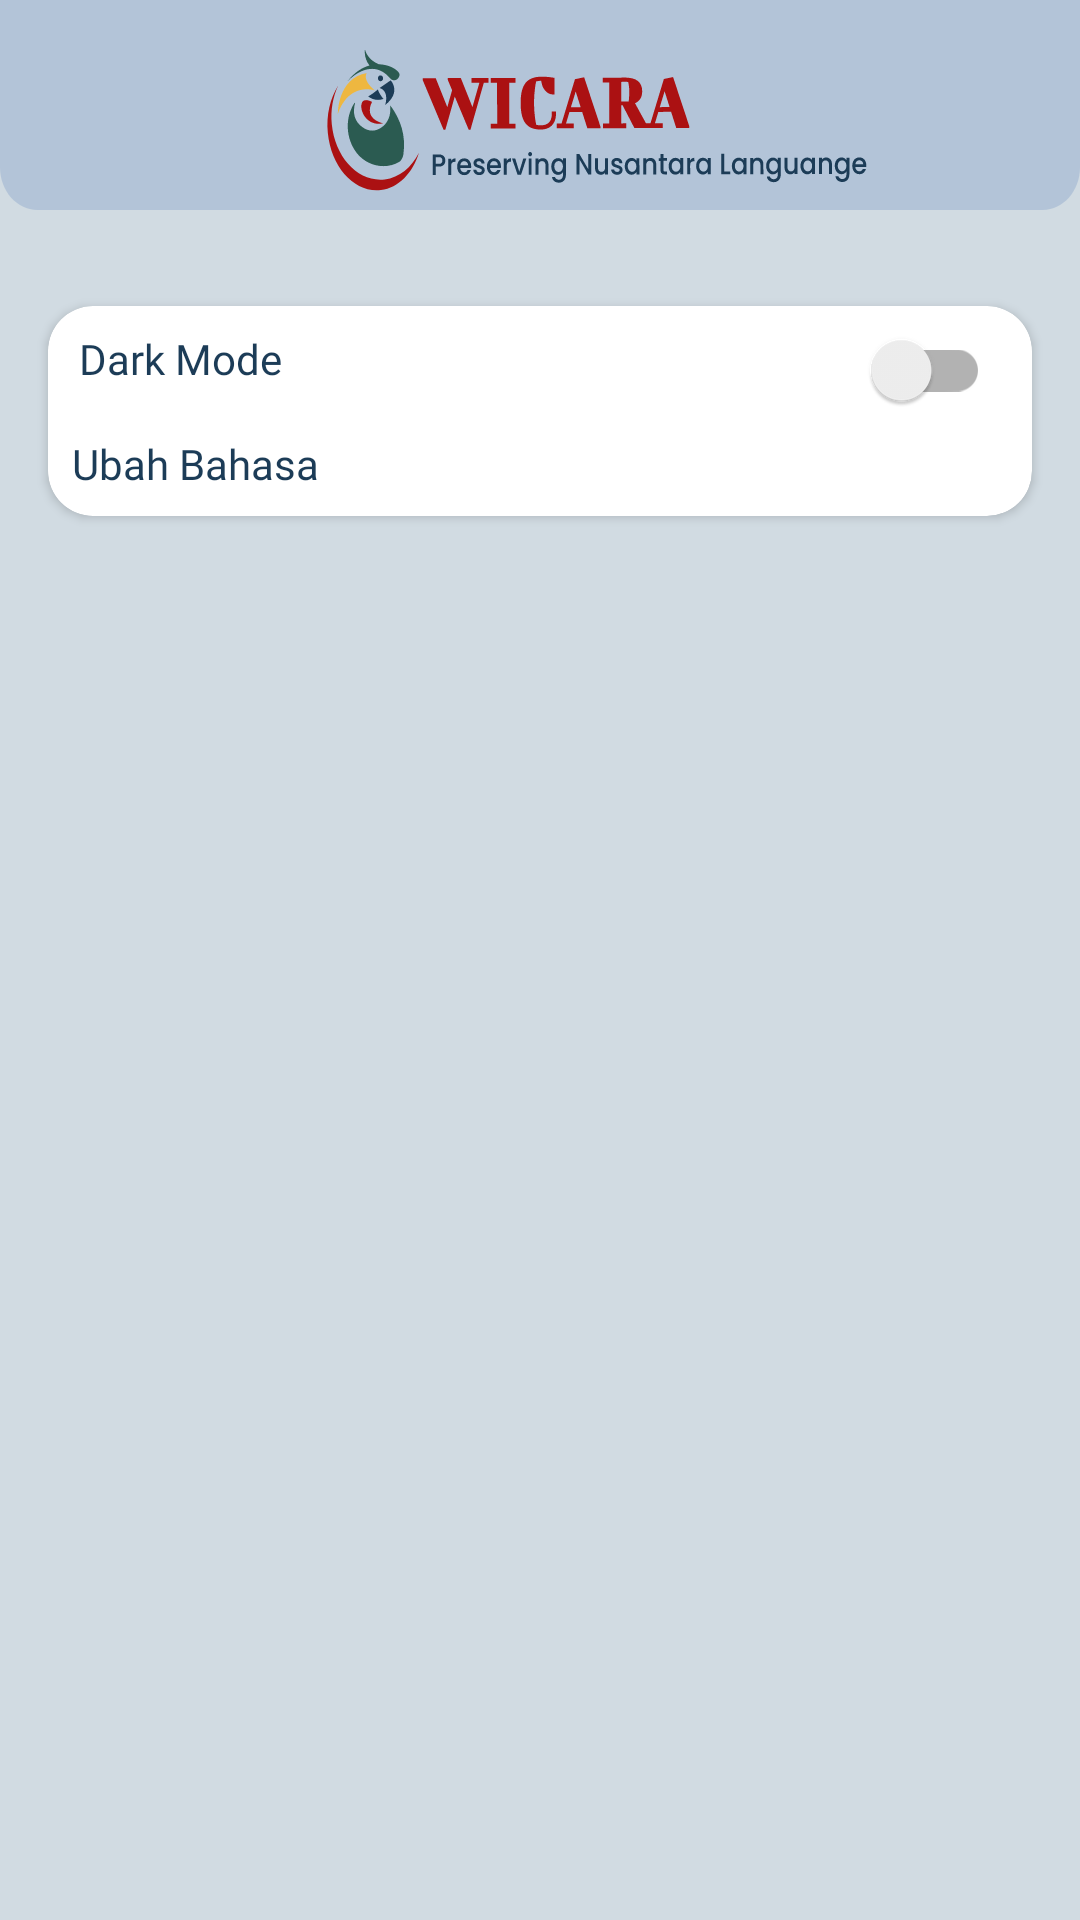

Reconstruct the res/layout file that produces this screen, plus the resources it refers to.
<!-- AndroidManifest.xml: application theme Theme.WICARA -->
<!-- res/layout/fragment_setting.xml -->
<?xml version="1.0" encoding="utf-8"?>
<androidx.constraintlayout.widget.ConstraintLayout xmlns:android="http://schemas.android.com/apk/res/android"
    xmlns:tools="http://schemas.android.com/tools"
    android:layout_width="match_parent"
    android:layout_height="match_parent"
    xmlns:app="http://schemas.android.com/apk/res-auto"
    android:background="@drawable/bg_color"
    tools:context=".ui.setting.SettingFragment">

    <View
        android:id="@+id/view4"
        android:layout_width="match_parent"
        android:layout_height="70dp"
        android:background="@drawable/header_ic2"
        app:layout_constraintEnd_toEndOf="parent"
        app:layout_constraintHorizontal_bias="0.0"
        app:layout_constraintStart_toStartOf="parent"
        app:layout_constraintTop_toTopOf="parent" />

    <androidx.cardview.widget.CardView
        android:layout_width="match_parent"
        android:layout_height="wrap_content"
        android:layout_marginStart="16dp"
        android:layout_marginTop="32dp"
        android:layout_marginEnd="16dp"
        app:cardCornerRadius="15dp"
        app:layout_constraintEnd_toEndOf="parent"
        app:layout_constraintStart_toStartOf="parent"
        app:layout_constraintTop_toBottomOf="@+id/view4">\

        <androidx.constraintlayout.widget.ConstraintLayout
            android:layout_width="match_parent"
            android:layout_height="wrap_content">

            <TextView
                android:id="@+id/textView17"
                android:layout_width="wrap_content"
                android:layout_height="wrap_content"
                android:layout_marginStart="8dp"
                android:layout_marginTop="8dp"
                android:fontFamily="@font/poppinsregular"
                android:text="Dark Mode"
                android:textColor="@color/textcolor"
                app:layout_constraintEnd_toEndOf="parent"
                app:layout_constraintHorizontal_bias="0.009"
                app:layout_constraintStart_toStartOf="parent"
                app:layout_constraintTop_toTopOf="parent" />

            <TextView
                android:id="@+id/textView18"
                android:layout_width="match_parent"
                android:layout_height="wrap_content"
                android:layout_marginStart="8dp"
                android:layout_marginTop="16dp"
                android:layout_marginEnd="8dp"
                android:layout_marginBottom="8dp"
                android:fontFamily="@font/poppinsregular"
                android:text="Ubah Bahasa"
                android:textColor="@color/textcolor"
                app:layout_constraintBottom_toBottomOf="parent"
                app:layout_constraintEnd_toEndOf="@+id/textView17"
                app:layout_constraintHorizontal_bias="0.317"
                app:layout_constraintStart_toStartOf="@+id/textView17"
                app:layout_constraintTop_toBottomOf="@+id/textView17"
                app:layout_constraintVertical_bias="1.0" />

            <androidx.appcompat.widget.SwitchCompat
                android:layout_width="wrap_content"
                android:layout_height="20dp"
                android:layout_marginEnd="8dp"
                app:layout_constraintBottom_toBottomOf="@+id/textView17"
                app:layout_constraintEnd_toEndOf="parent"
                app:layout_constraintHorizontal_bias="0.978"
                app:layout_constraintStart_toStartOf="parent"
                app:layout_constraintTop_toTopOf="@+id/textView17"
                app:layout_constraintVertical_bias="0.0" />


        </androidx.constraintlayout.widget.ConstraintLayout>

    </androidx.cardview.widget.CardView>

</androidx.constraintlayout.widget.ConstraintLayout>
<!-- resources referenced by this layout -->
<resources>
  <color name="textcolor">#1C3C57</color>
  <!-- drawable bg_color (drawable) -->
  <?xml version="1.0" encoding="utf-8"?>
  <shape xmlns:android="http://schemas.android.com/apk/res/android">
  
      <solid
          android:color="@color/backgroundcolor"/>
  </shape>
  <!-- drawable header_ic2: vector/xml drawable (drawable, 27614 chars, omitted) -->
  <style name="Theme.WICARA" parent="Theme.MaterialComponents.DayNight.DarkActionBar">
          
          <item name="colorPrimary">@color/purple_500</item>
  
          <item name="colorPrimaryVariant">@color/textcolor</item>
          <item name="colorOnPrimary">@color/white</item>
          
          <item name="colorSecondary">@color/teal_200</item>
          <item name="colorSecondaryVariant">@color/teal_700</item>
          <item name="colorOnSecondary">@color/black</item>
          
          <item name="android:statusBarColor" tools:targetApi="l">?attr/colorPrimaryVariant</item>
          
      </style>
  <color name="backgroundcolor">#D1DBE2</color>
  <color name="purple_500">#FF6200EE</color>
  <color name="white">#FFFFFFFF</color>
  <color name="teal_200">#FF03DAC5</color>
  <color name="teal_700">#FF018786</color>
  <color name="black">#FF000000</color>
</resources>
